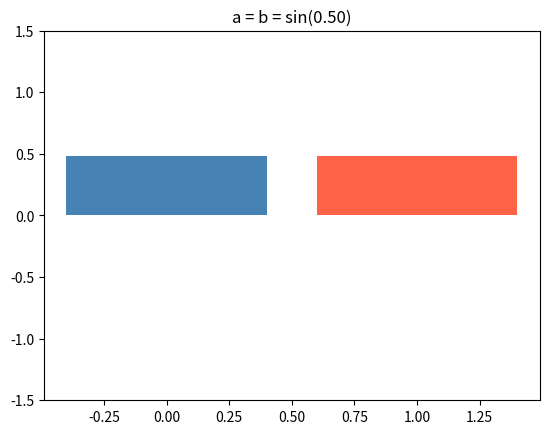

Generate this figure with matplotlib:
import numpy as np
import matplotlib.pyplot as plt

t = 0.5
a = b = np.sin(t)

fig, ax = plt.subplots()
ax.bar([0, 1], [a, b], color=["steelblue", "tomato"])
ax.set_ylim(-1.5, 1.5)
ax.set_title(f"a = b = sin({t:.2f})")

plt.show()
